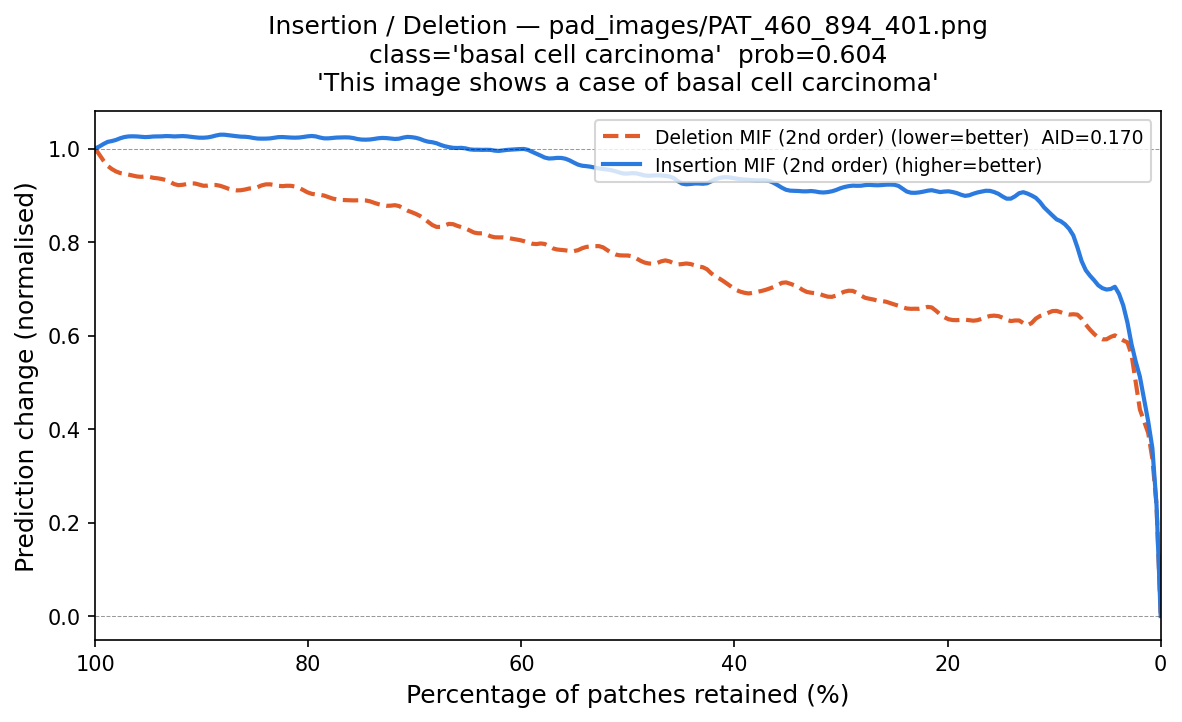

The table this chart was drawn from, first rows:
fraction_del_mif, deletion_mif, fraction_ins_mif, insertion_mif
1.0, 1.0, 0.0, -3.3140044e-08
0.9961, 0.9913, 0.003906, 0.2696
0.9922, 0.9717, 0.007812, 0.4389
0.9883, 0.9582, 0.01172, 0.3755
0.9844, 0.9576, 0.01562, 0.4731
0.9805, 0.9504, 0.01953, 0.5316
0.9766, 0.9437, 0.02344, 0.5363
0.9727, 0.9498, 0.02734, 0.5651
0.9688, 0.9422, 0.03125, 0.6413
0.9648, 0.9428, 0.03516, 0.6824
0.9609, 0.9409, 0.03906, 0.6616
0.957, 0.9353, 0.04297, 0.7598
0.9531, 0.944, 0.04688, 0.6585
0.9492, 0.9398, 0.05078, 0.7171
0.9453, 0.9347, 0.05469, 0.6925
0.9414, 0.9383, 0.05859, 0.7025
0.9375, 0.9343, 0.0625, 0.7246
0.9336, 0.933, 0.06641, 0.724
0.9297, 0.9313, 0.07031, 0.7396
0.9258, 0.9206, 0.07422, 0.7462
0.9219, 0.9195, 0.07812, 0.7924
0.918, 0.9234, 0.08203, 0.8267
0.9141, 0.9225, 0.08594, 0.8258
0.9102, 0.9275, 0.08984, 0.8376
0.9062, 0.9259, 0.09375, 0.8535
0.9023, 0.9243, 0.09766, 0.8366
0.8984, 0.9165, 0.1016, 0.8609
0.8945, 0.9204, 0.1055, 0.8685
0.8906, 0.9236, 0.1094, 0.8651
0.8867, 0.9224, 0.1133, 0.892
0.8828, 0.9212, 0.1172, 0.8959
0.8789, 0.9178, 0.1211, 0.8996
0.875, 0.9131, 0.125, 0.9026
0.8711, 0.9113, 0.1289, 0.9097
0.8672, 0.9086, 0.1328, 0.9102
0.8633, 0.9118, 0.1367, 0.8934
0.8594, 0.9092, 0.1406, 0.8918
0.8555, 0.9182, 0.1445, 0.8885
0.8516, 0.914, 0.1484, 0.8966
0.8477, 0.9137, 0.1523, 0.9066
0.8438, 0.9248, 0.1562, 0.9052
0.8398, 0.9233, 0.1602, 0.9111
0.8359, 0.9241, 0.1641, 0.9122
0.832, 0.9231, 0.168, 0.9055
0.8281, 0.9196, 0.1719, 0.9083
0.8242, 0.9168, 0.1758, 0.9029
0.8203, 0.9227, 0.1797, 0.9005
0.8164, 0.9204, 0.1836, 0.8939
0.8125, 0.9188, 0.1875, 0.9018
0.8086, 0.9181, 0.1914, 0.9068
0.8047, 0.911, 0.1953, 0.9052
0.8008, 0.905, 0.1992, 0.9109
0.7969, 0.9019, 0.2031, 0.9096
0.793, 0.9021, 0.207, 0.9024
0.7891, 0.9001, 0.2109, 0.9085
0.7852, 0.9022, 0.2148, 0.9153
0.7812, 0.8952, 0.2188, 0.9082
0.7773, 0.8919, 0.2227, 0.9083
0.7734, 0.8917, 0.2266, 0.9056
0.7695, 0.8889, 0.2305, 0.9045
... 197 more rows
